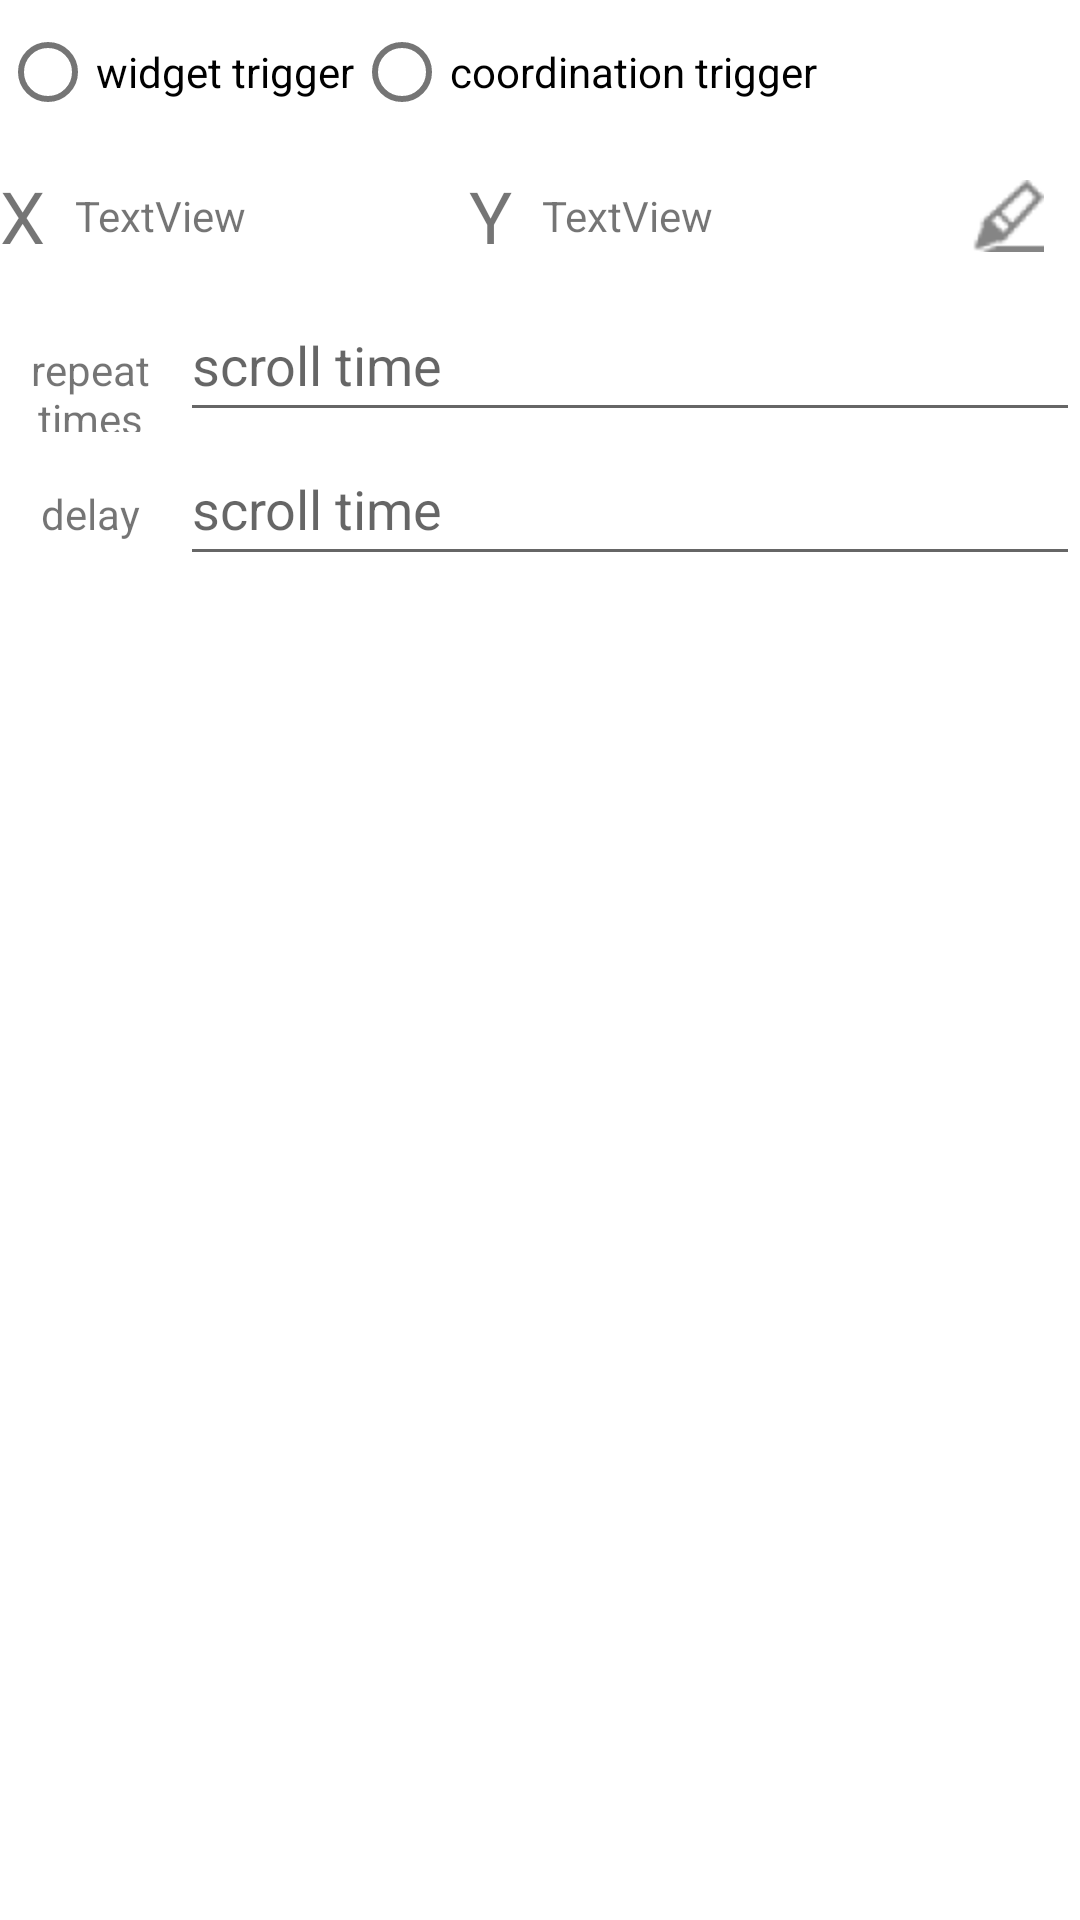

This screen was rendered from an Android layout file. Write that file and the resources it references.
<!-- AndroidManifest.xml: application theme Theme.Automation -->
<!-- res/layout/click_model_coord.xml -->
<?xml version="1.0" encoding="utf-8"?>
<LinearLayout xmlns:android="http://schemas.android.com/apk/res/android"
    xmlns:app="http://schemas.android.com/apk/res-auto"
    android:id="@+id/model_setting"
    android:layout_width="match_parent"
    android:layout_height="wrap_content"
    android:orientation="vertical"
    android:visibility="visible">


    <RadioGroup
        android:id="@+id/trigger_group"
        android:layout_width="match_parent"
        android:layout_height="wrap_content"
        android:orientation="horizontal">

        <RadioButton
            android:id="@+id/radio0"
            android:layout_width="wrap_content"
            android:layout_height="wrap_content"
            android:text="@string/widget_trigger" />

        <RadioButton
            android:id="@+id/radio1"
            android:layout_width="wrap_content"
            android:layout_height="wrap_content"
            android:text="@string/coord_trigger" />
    </RadioGroup>

    <LinearLayout
        android:layout_width="match_parent"
        android:layout_height="wrap_content"
        android:orientation="horizontal">

        <TextView
            android:layout_width="wrap_content"
            android:layout_height="match_parent"
            android:layout_marginEnd="10dp"
            android:layout_weight="0"
            android:gravity="center_vertical"
            android:text="X"
            android:textSize="24sp" />

        <TextView
            android:id="@+id/x_edit"
            android:layout_width="wrap_content"
            android:layout_height="match_parent"
            android:layout_weight="1"
            android:gravity="center_vertical"
            android:text="TextView" />

        <TextView
            android:layout_width="wrap_content"
            android:layout_height="match_parent"
            android:layout_marginEnd="10dp"
            android:layout_weight="0"
            android:gravity="center_vertical"
            android:text="Y"
            android:textSize="24sp" />

        <TextView
            android:id="@+id/y_edit"
            android:layout_width="wrap_content"
            android:layout_height="match_parent"
            android:layout_weight="1"
            android:gravity="center_vertical"
            android:text="TextView" />

        <ImageButton
            android:id="@+id/widget_picker"
            android:layout_width="wrap_content"
            android:layout_height="wrap_content"
            android:layout_weight="0"
            android:background="#FFFFFF"
            android:contentDescription="@string/button_more"
            android:minWidth="48dp"
            android:minHeight="48dp"
            app:srcCompat="@drawable/picker" />

    </LinearLayout>

    <LinearLayout
        android:layout_width="match_parent"
        android:layout_height="wrap_content"
        android:orientation="horizontal">

        <TextView
            android:id="@+id/textView4"
            android:layout_width="60dp"
            android:layout_height="wrap_content"
            android:layout_weight="0"
            android:gravity="center"
            android:text="@string/repeat_times" />

        <EditText
            android:id="@+id/click_model_repeat"
            android:layout_width="wrap_content"
            android:layout_height="wrap_content"
            android:layout_weight="1"
            android:ems="10"
            android:hint="@string/scroll_time"
            android:digits="0123456789"
            android:minHeight="48dp" />
    </LinearLayout>

    <LinearLayout
        android:layout_width="match_parent"
        android:layout_height="match_parent"
        android:orientation="horizontal">

        <TextView
            android:layout_width="60dp"
            android:layout_height="wrap_content"
            android:layout_weight="0"
            android:gravity="center"
            android:text="@string/delay" />

        <EditText
            android:id="@+id/model_delay"
            android:layout_width="wrap_content"
            android:layout_height="wrap_content"
            android:layout_weight="1"
            android:ems="10"
            android:hint="@string/scroll_time"
            android:digits="0123456789"
            android:minHeight="48dp" />
    </LinearLayout>
</LinearLayout>
<!-- resources referenced by this layout -->
<resources>
  <!-- drawable picker: png bitmap (drawable-hdpi, 1197 bytes) -->
  <string name="button_more">more</string>
  <string name="coord_trigger">coordination trigger</string>
  <string name="delay">delay</string>
  <string name="repeat_times">repeat times</string>
  <string name="scroll_time">scroll time</string>
  <string name="widget_trigger">widget trigger</string>
  <style name="Theme.Automation" parent="Theme.MaterialComponents.DayNight.DarkActionBar">
          
          <item name="colorPrimary">@color/teal_200</item>
          <item name="colorPrimaryVariant">@color/teal_700</item>
          <item name="colorOnPrimary">@color/white</item>
          
          <item name="colorSecondary">@color/teal_200</item>
          <item name="colorSecondaryVariant">@color/teal_700</item>
          <item name="colorOnSecondary">@color/black</item>
          
          <item name="android:statusBarColor">?attr/colorPrimaryVariant</item>
          
      </style>
  <color name="teal_200">#FF03DAC5</color>
  <color name="teal_700">#FF018786</color>
  <color name="white">#FFFFFFFF</color>
  <color name="black">#FF000000</color>
</resources>
